Run: headless pygame with SDL's dummy video driver; simulated clock (each Clock.tick advances the game by its frame time, no real sleeping); random seed 0; keys injected as events and as key.get_pressed() state; no mouse input.
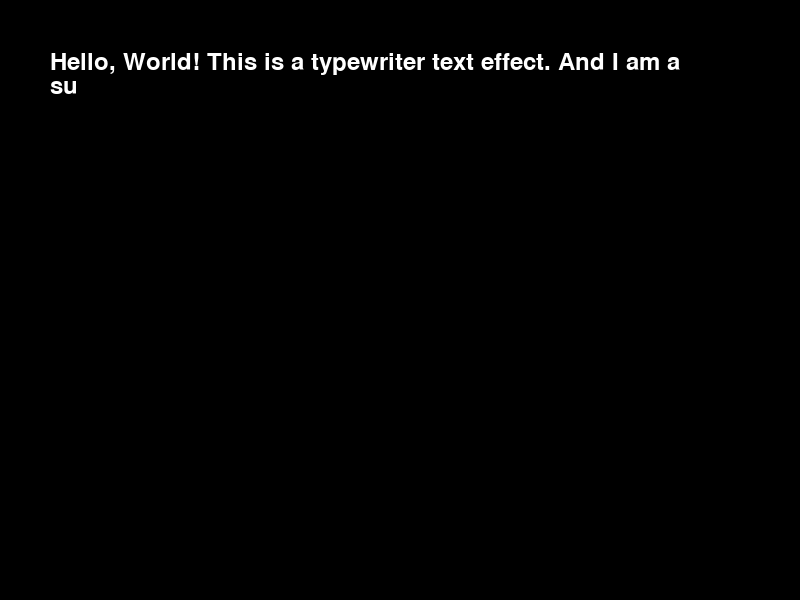
Frame 1 of 4 · flips 1–60 · no input
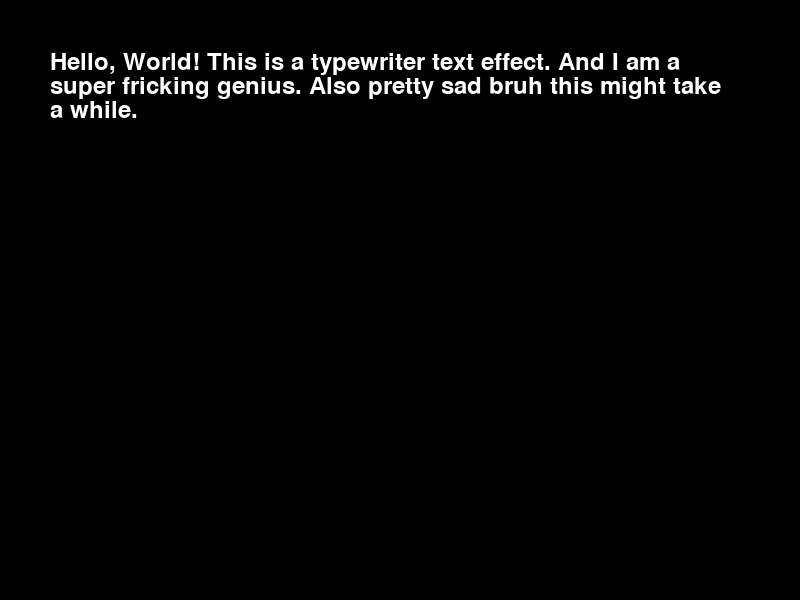
Frame 2 of 4 · flips 61–180 · tapped SPACE, RETURN · held RIGHT (→), D
Frame 3 of 4 · flips 181–300 · held DOWN (↓), S · screen unchanged from frame 2, image omitted
Frame 4 of 4 · flips 301–420 · held LEFT (←), A, UP (↑), W · screen unchanged from frame 3, image omitted

The pygame program that drew these frames:

import pygame
import time

pygame.init()

# Define the screen size
screen_width = 800
screen_height = 600

# Create the screen
screen = pygame.display.set_mode((screen_width, screen_height))
pygame.display.set_caption("Typewriter Text Effect")

# Define the colors
BLACK = (0, 0, 0)
WHITE = (255, 255, 255)

corbel = pygame.font.SysFont('Corbel', 35)
calibri = pygame.font.SysFont('Calibri', 35)
ariel = pygame.font.SysFont('Ariel', 35)
courier = pygame.font.SysFont('Courier',35)
# Define the font
#font = pygame.font.Font(None, 36)
font = courier

# Define the text to be displayed
text = "Hello, World! This is a typewriter text effect. And I am a super fricking genius. Also pretty sad bruh this might take a while."

# Define the starting position of the text



# Define the typing speed
typing_speed = 10

# Define the function to display the text with a typewriter effect
def typewriter(text):
    x, y = 50, 50
    formatted_text = text
    lines = text.split("\n")
    counter = 0
    # Iterate over each line
    for line in lines:
        # Iterate over each character in the line
        words = line.split(" ")
        for i in range(len(words)):
            words.insert((i*2-1), ' ')
        print(words)
        for word in words:
            
            # Render the character as a surface
            word_surface = font.render(word, True, WHITE)
            # Get the size of the surface
            word_width, word_height = word_surface.get_size()
                        
            # Move the position to the right for the next character
            if x + word_width > (screen_width-50):
                ##pygame.draw.circle(screen,(255,0,0),(x,y),5)
                ##pygame.display.update()
                print("LOOK")
                time.sleep(2)
                print([formatted_text[:counter]], [formatted_text[counter:]], word)
                formatted_text = formatted_text[:counter]+ '\n' + formatted_text[counter:]
                counter += 1
                x = 50
                y += word_height
                

##            screen.blit(word_surface, (x, y))
##            # Update the screen
##            pygame.display.update()
##            # Wait for the typing speed
##            time.sleep(1 / typing_speed)
            x += word_width
            counter += len(word)
            
        # Move the position to the next line
        x = 50
        y += word_height

    for i in range(len(formatted_text)):
        if i != 0 and i + 2 < len(formatted_text) and (formatted_text[i] == '\n' and formatted_text[i+1] == ' ') :
            formatted_text = formatted_text[:i+1]+formatted_text[i+2:]
            print(formatted_text)
        elif i != 0 and i + 2 < len(formatted_text) and (formatted_text[i] == ' ' and formatted_text[i+1] == '\n'):
            formatted_text = formatted_text[:i]+formatted_text[i+1:]
            print(formatted_text)

            
    print([formatted_text])
    
    x, y = 50, 50
    # Split the text into lines
    lines = formatted_text.split("\n")
    # Iterate over each line
    for line in lines:
        # Iterate over each character in the line
        for char in line:
            # Render the character as a surface
            char_surface = font.render(char, True, WHITE)
            # Get the size of the surface
            char_width, char_height = char_surface.get_size()
            # Blit the character surface onto the screen
            screen.blit(char_surface, (x, y))
            # Update the screen
            pygame.display.update()
            # Wait for the typing speed
            time.sleep(1 / typing_speed)
            # Move the position to the right for the next character
            x += char_width
        # Move the position to the next line
        x = 50
        y += char_height
    
    

# Set the background color
screen.fill(BLACK)

# Call the typewriter function to display the text
typewriter(text)

# Run the game loop
while True:
    # Handle events
    for event in pygame.event.get():
        if event.type == pygame.QUIT:
            pygame.quit()
            quit()

    # Update the screen
    pygame.display.update()
